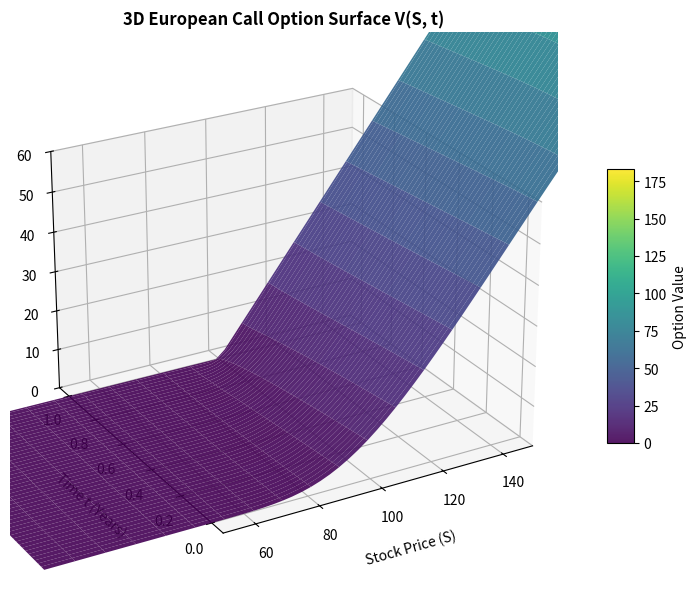

This figure's Python source:
import matplotlib.pyplot as plt
import numpy as np

def black_scholes_call(S, K, T, r, sigma):
    """
    Calculate the Black-Scholes price of a European call option.

    A European call option gives the holder the right, but not the obligation, to buy an underlying asset at a 
    specified strike price (K) on or before a specified expiration date (T). The Black-Scholes model provides
    a theoretical estimate of the price of such options based on several parameters.
    
    Parameters:
    S : float
        Current stock price
    K : float
        Strike price of the option
    T : float
        Time to expiration in years
    r : float
        Risk-free interest rate (annualized)
    sigma : float
        Volatility of the underlying stock (annualized)

    Returns:
    float
        Price of the European call option
    """

    import numpy as np
    from scipy.stats import norm
    # Calculate d1 and d2 using the Black-Scholes (BSM) formula
    d1 = (np.log(S / K) + (r + 0.5 * sigma ** 2) * T) / (sigma * np.sqrt(T))
    d2 = d1 - sigma * np.sqrt(T)

    # Calculating the call option price using BSM
    call_price = S * norm.cdf(d1) - K * np.exp(-r * T) * norm.cdf(d2)
    
    return print(f"Call Option Price: {call_price:.4f}")

def black_scholes_put(S, K, T, r, sigma):
    """
    Calculate the Black-Scholes price of a European put option.

    A European put option gives the holder the right, but not the obligation, to sell an underlying asset at a 
    specified strike price (K) on or before a specified expiration date (T). The Black-Scholes model provides
    a theoretical estimate of the price of such options based on several parameters.
    
    Parameters:
    S : float
        Current stock price
    K : float
        Strike price of the option
    T : float
        Time to expiration in years
    r : float
        Risk-free interest rate (annualized)
    sigma : float
        Volatility of the underlying stock (annualized)

    Returns:
    float
        Price of the European put option
    """

    import numpy as np
    from scipy.stats import norm
    # Calculate d1 and d2 using the Black-Scholes (BSM) formula
    d1 = (np.log(S / K) + (r + 0.5 * sigma ** 2) * T) / (sigma * np.sqrt(T))
    d2 = d1 - sigma * np.sqrt(T)

    # Calculating the put option price using BSM
    put_price = K * np.exp(-r * T) * norm.cdf(-d2) - S * norm.cdf(-d1)
    
    return print(f"Put Option Price: {put_price:.4f}")

def BSMFDC(S, K, T, r, sigma, M, N, Smax_factor = 3.0):
    """
    Calculate the Black-Scholes price of a European call option using finite difference methods.

    This function uses a finite difference approach to solve the Black-Scholes partial differential equation (PDE)
    for European options. It discretizes the time and stock price dimensions to approximate the option price.

    Parameters:
    S : float
        Current stock price
    K : float
        Strike price of the option
    T : float
        Time to expiration in years
    r : float
        Risk-free interest rate (annualized)
    sigma : float
        Volatility of the underlying stock (annualized)
    M : int
        Number of time steps
    N : int
        Number of stock price steps

    Returns:
    tuple
        Price of the European call and put options as a tuple (call_price, put_price)
    """
    import numpy as np
    # Discretize time and stock price dimensions
    S_max = Smax_factor * max(S, K)
    dt = T / M  # Time step size
    dS = S_max / N  # Stock price step size

    # Initialize asset prices and option values at maturity
    SP = np.linspace(0, S_max, N + 1)  # Stock prices from 0 to S
    V = np.linspace(0, T, M + 1)  # Time steps from 0 to T

    V = np.zeros((N + 1, M + 1))  # Initialize option value matrix
    V[:, -1] = np.maximum(SP - K, 0)  # Call option payoff at maturity

    a = 0.5*dt*(sigma**2*SP**2/dS**2 - r*SP/dS)
    b = 1 - dt*(sigma**2*SP**2/dS**2 + r)
    c = 0.5*dt*(sigma**2*SP**2/dS**2 + r*SP/dS)

    for j in range(M-1, -1 , -1):
        for i in range(1, N):
            V[i,j] = a[i]*V[i-1,j+1] + b[i]*V[i,j+1] + c[i]*V[i+1,j+1]

    return V[:,0], SP

def BlackScholesCallComparison(S, K, T, r, sigma, M, N, Smax_factor = 3.0):
    """
    Compare the Black-Scholes price of a European call option using finite difference methods with the analytical solution.

    This function computes the option price using both the finite difference method and the analytical Black-Scholes formula,
    and then compares the two results.

    Parameters:
    S : float
        Current stock price
    K : float
        Strike price of the option
    T : float
        Time to expiration in years
    r : float
        Risk-free interest rate (annualized)
    sigma : float
        Volatility of the underlying stock (annualized)
    M : int
        Number of time steps for finite difference method
    N : int
        Number of stock price steps for finite difference method

    Returns:
    Graph
    """
    import numpy as np
    import matplotlib.pyplot as plt
    
    # Compute option values across the stock price grid using finite difference method
    V_t0, SP = BSMFDC(S, K, T, r, sigma, M, N, Smax_factor)

    # Compute analytical Black-Scholes call option price
    call_price_analytical = black_scholes_call(S, K, T, r, sigma)

    plt.figure(figsize=(8, 5), dpi=150)
    plt.plot(SP, V_t0, label='Option Value at t=0 (Finite Difference)', color='blue', linewidth=2)
    plt.plot(SP, np.maximum(SP - K, 0), label='Payoff at Maturity (t=T)', color='black', linestyle='--')
    plt.axvline(x=S, color='red', linestyle=':', label=f'Current Spot Price (S={S})')

    plt.title('European Call Option Price vs. Stock Price', fontsize=12, fontweight='bold')
    plt.xlabel('Stock Price (S)', fontsize=10)
    plt.ylabel('Option Price V(S, t=0)', fontsize=10)
    plt.xlim(50, 150)
    plt.ylim(-2, 55)
    plt.grid(True, linestyle=':', alpha=0.6)
    plt.legend(loc='upper left')
    plt.tight_layout()
    plt.show()

    return fig, ax

def BSMFDC3D(S, K, T, r, sigma, M, N, Smax_factor = 3.0):
    """
    Calculate the Black-Scholes price of a European call option using finite difference methods.

    !!!3D Adjusted!!!
    This function uses a finite difference approach to solve the Black-Scholes partial differential equation (PDE)
    for European options. It discretizes the time and stock price dimensions to approximate the option price.

    Parameters:
    S : float
        Current stock price
    K : float
        Strike price of the option
    T : float
        Time to expiration in years
    r : float
        Risk-free interest rate (annualized)
    sigma : float
        Volatility of the underlying stock (annualized)
    M : int
        Number of time steps
    N : int
        Number of stock price steps

    Returns:
    tuple
        Price of the European call and put options as a tuple (call_price, put_price)
    """
    import numpy as np
    # Discretize time and stock price dimensions
    S_max = Smax_factor * max(S, K)
    dt = T / M  # Time step size
    dS = S_max / N  # Stock price step size

    # Initialize asset prices and option values at maturity
    SP = np.linspace(0, S_max, N + 1)  # Stock prices from 0 to S
    V = np.linspace(0, T, M + 1)  # Time steps from 0 to T

    V = np.zeros((N + 1, M + 1))  # Initialize option value matrix
    V[:, -1] = np.maximum(SP - K, 0)  # Call option payoff at maturity

    a = 0.5*dt*(sigma**2*SP**2/dS**2 - r*SP/dS)
    b = 1 - dt*(sigma**2*SP**2/dS**2 + r)
    c = 0.5*dt*(sigma**2*SP**2/dS**2 + r*SP/dS)

    for j in range(M-1, -1 , -1):
        for i in range(1, N):
            V[i,j] = a[i]*V[i-1,j+1] + b[i]*V[i,j+1] + c[i]*V[i+1,j+1]

    return V, SP

def BlackScholesPutComparison3D(S, K, T, r, sigma, M, N, Smax_factor = 3.0):
    
    """
    Plot the 3D surface of the European call option price as a function of stock price and time to expiration using finite difference methods.
    """
    
    # 2. Create 2D Meshgrid for Plotting
    # T_mesh shape: (N+1, M+1), S_mesh shape: (N+1, M+1)
    import numpy as np
    import matplotlib.pyplot as plt
    from mpl_toolkits.mplot3d import Axes3D

    V_t0, SP = BSMFDC3D(S, K, T, r, sigma, M, N, Smax_factor)

    t = np.linspace(0, T, M + 1)  # Time steps from 0 to T
    T_mesh, S_mesh = np.meshgrid(t, SP)

    # 3. 3D Plotting
    fig = plt.figure(figsize=(10, 6), dpi=150)
    ax = fig.add_subplot(111, projection='3d')

    # Plot the surface
    surf = ax.plot_surface(S_mesh, T_mesh, V_t0, cmap='viridis', edgecolor='none', alpha=0.9)

    # Labels and View Angle
    ax.set_title('3D European Call Option Surface V(S, t)', fontsize=12, fontweight='bold')
    ax.set_xlabel('Stock Price (S)', fontsize=10, labelpad=10)
    ax.set_ylabel('Time t (Years)', fontsize=10, labelpad=10)
    ax.set_zlabel('Option Value V', fontsize=10, labelpad=10)

    # Zoom in on relevant stock price region
    ax.set_xlim(50, 150)
    ax.set_zlim(0, 60)

    # Rotate perspective (elev=elevation angle, azim=azimuthal angle)
    ax.view_init(elev=25, azim=-120)

    fig.colorbar(surf, ax=ax, shrink=0.5, aspect=10, label='Option Value')
    plt.tight_layout()
    plt.show()

    return fig, ax

BlackScholesPutComparison3D(S=100, K=100, T=1.0, r=0.05, sigma=0.2, M=500, N=100)
